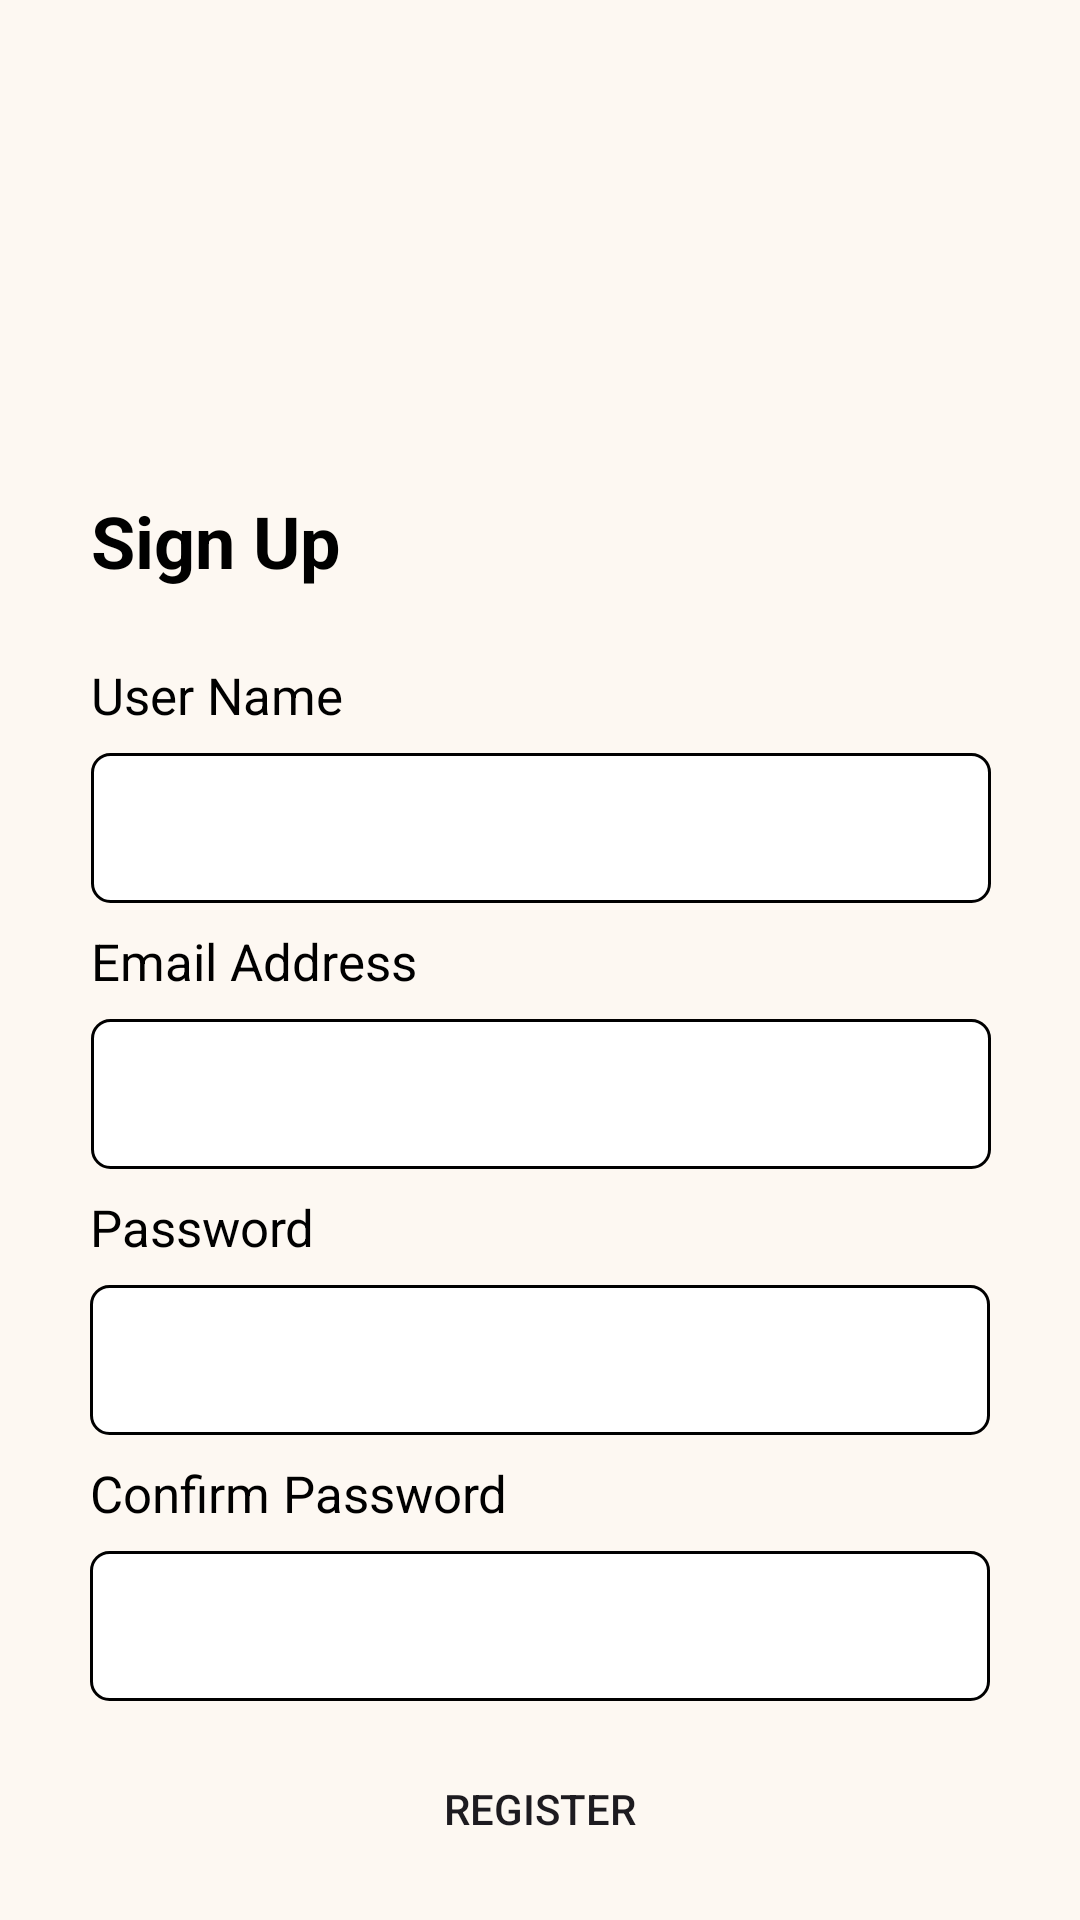

Write the Android layout XML for this screen, with the resource values it uses.
<!-- AndroidManifest.xml: application theme Theme.Doify -->
<!-- res/layout/activity_sign_up.xml -->
<?xml version="1.0" encoding="utf-8"?>
<androidx.constraintlayout.widget.ConstraintLayout
    xmlns:android="http://schemas.android.com/apk/res/android"
    xmlns:app="http://schemas.android.com/apk/res-auto"
    xmlns:tools="http://schemas.android.com/tools"
    android:id="@+id/main"
    android:layout_width="match_parent"
    android:layout_height="match_parent"
    android:background="@color/_bg__first_screen_ek2_color"
    tools:context=".signUp">

    <ImageView
        android:id="@+id/imageView2"
        android:layout_width="300dp"
        android:layout_height="100dp"
        android:layout_marginTop="60dp"
        app:layout_constraintEnd_toEndOf="parent"
        app:layout_constraintHorizontal_bias="0.485"
        app:layout_constraintStart_toStartOf="parent"
        app:layout_constraintTop_toTopOf="parent"
        app:srcCompat="@drawable/untitled_design__3__1" />

    <TextView
        android:id="@+id/textView2"
        android:layout_width="wrap_content"
        android:layout_height="wrap_content"
        android:layout_marginTop="4dp"
        android:text="Sign Up"
        android:textColor="@color/black"
        android:textSize="24sp"
        android:textStyle="bold"
        app:layout_constraintEnd_toEndOf="parent"
        app:layout_constraintHorizontal_bias="0.0"
        app:layout_constraintStart_toStartOf="@+id/textView4"
        app:layout_constraintTop_toBottomOf="@+id/imageView2" />

    <EditText
        android:id="@+id/userNameSignUp"
        android:layout_width="wrap_content"
        android:layout_height="wrap_content"
        android:background="@drawable/curved_shape"
        android:textColor="@color/black"
        android:layout_marginTop="8dp"
        android:ems="10"
        android:inputType="text"
        app:layout_constraintEnd_toEndOf="parent"
        app:layout_constraintHorizontal_bias="0.507"
        app:layout_constraintStart_toStartOf="parent"
        app:layout_constraintTop_toBottomOf="@+id/textView4" />

    <EditText
        android:id="@+id/signUpEmail"
        android:layout_width="wrap_content"
        android:layout_height="wrap_content"
        android:layout_marginTop="8dp"
        android:textColor="@color/black"
        android:background="@drawable/curved_shape"
        android:ems="10"
        android:inputType="textEmailAddress"
        app:layout_constraintEnd_toEndOf="parent"
        app:layout_constraintHorizontal_bias="0.507"
        app:layout_constraintStart_toStartOf="parent"
        app:layout_constraintTop_toBottomOf="@+id/textView9" />

    <EditText
        android:id="@+id/signUpPass"
        android:layout_width="wrap_content"
        android:layout_height="wrap_content"
        android:background="@drawable/curved_shape"
        android:layout_marginTop="8dp"
        android:textColor="@color/black"
        android:ems="10"
        android:inputType="textPassword"
        app:layout_constraintEnd_toEndOf="parent"
        app:layout_constraintHorizontal_bias="0.502"
        app:layout_constraintStart_toStartOf="parent"
        app:layout_constraintTop_toBottomOf="@+id/textView10" />

    <EditText
        android:id="@+id/signUpPassConfirm"
        android:layout_width="wrap_content"
        android:layout_height="wrap_content"
        android:layout_marginTop="8dp"
        android:textColor="@color/black"
        android:background="@drawable/curved_shape"
        android:ems="10"
        android:inputType="textPassword"
        app:layout_constraintEnd_toEndOf="parent"
        app:layout_constraintHorizontal_bias="0.502"
        app:layout_constraintStart_toStartOf="parent"
        app:layout_constraintTop_toBottomOf="@+id/textView11" />

    <androidx.appcompat.widget.AppCompatButton
        android:id="@+id/SignUpBtn"
        android:layout_width="300dp"
        android:layout_height="wrap_content"
        android:layout_marginTop="12dp"
        android:text="Register"
        android:background="@drawable/button_background"
        app:layout_constraintEnd_toEndOf="parent"
        app:layout_constraintStart_toStartOf="parent"
        app:layout_constraintTop_toBottomOf="@+id/signUpPassConfirm" />

    <Button
        android:id="@+id/logBtn"
        android:layout_width="wrap_content"
        android:layout_height="wrap_content"
        android:layout_gravity="center_horizontal"
        android:background="?android:attr/selectableItemBackground"
        android:backgroundTint="@android:color/transparent"
        android:padding="10dp"
        android:text="Already have Account? Login"
        android:textColor="@android:color/holo_blue_light"
        app:layout_constraintBottom_toBottomOf="parent"
        app:layout_constraintEnd_toEndOf="parent"
        app:layout_constraintHorizontal_bias="0.509"
        app:layout_constraintStart_toStartOf="parent"
        app:layout_constraintTop_toBottomOf="@+id/SignUpBtn"
        app:layout_constraintVertical_bias="0.0" />

    <TextView
        android:id="@+id/textView4"
        android:layout_width="wrap_content"
        android:layout_height="wrap_content"
        android:layout_marginTop="24dp"
        android:text="User Name"
        android:textColor="@color/black"
        android:textSize="17sp"
        app:layout_constraintStart_toStartOf="@+id/userNameSignUp"
        app:layout_constraintTop_toBottomOf="@+id/textView2" />

    <TextView
        android:id="@+id/textView9"
        android:layout_width="wrap_content"
        android:layout_height="wrap_content"
        android:layout_marginTop="8dp"
        android:text="Email Address"
        android:textSize="17sp"
        android:textColor="@color/black"
        app:layout_constraintStart_toStartOf="@+id/signUpEmail"
        app:layout_constraintTop_toBottomOf="@+id/userNameSignUp" />

    <TextView
        android:id="@+id/textView10"
        android:layout_width="wrap_content"
        android:layout_height="wrap_content"
        android:layout_marginTop="8dp"
        android:text="Password"
        android:textSize="17sp"
        android:textColor="@color/black"
        app:layout_constraintStart_toStartOf="@+id/signUpPass"
        app:layout_constraintTop_toBottomOf="@+id/signUpEmail" />

    <TextView
        android:id="@+id/textView11"
        android:layout_width="wrap_content"
        android:layout_height="wrap_content"
        android:layout_marginTop="8dp"
        android:text="Confirm Password"
        android:textColor="@color/black"
        android:textSize="17sp"
        app:layout_constraintStart_toStartOf="@+id/signUpPassConfirm"
        app:layout_constraintTop_toBottomOf="@+id/signUpPass" />

</androidx.constraintlayout.widget.ConstraintLayout>
<!-- resources referenced by this layout -->
<resources>
  <color name="_bg__first_screen_ek2_color">#FDF8F2</color>
  <color name="black">#FF000000</color>
  <!-- drawable curved_shape (drawable) -->
  <?xml version="1.0" encoding="utf-8"?>
  <shape xmlns:android="http://schemas.android.com/apk/res/android"
      android:shape="rectangle">
      <corners android:radius="6dp" />
      <solid android:color="#FFFF" />
      <size
          android:width="300dp"
          android:height="50dp" />
      <stroke
          android:width="1dp"
          android:color="#000000" />
  </shape>
  <style name="Theme.Doify" parent="Base.Theme.Doify" />
  <style name="Base.Theme.Doify" parent="Theme.Material3.DayNight.NoActionBar">
          
          
      </style>
</resources>
